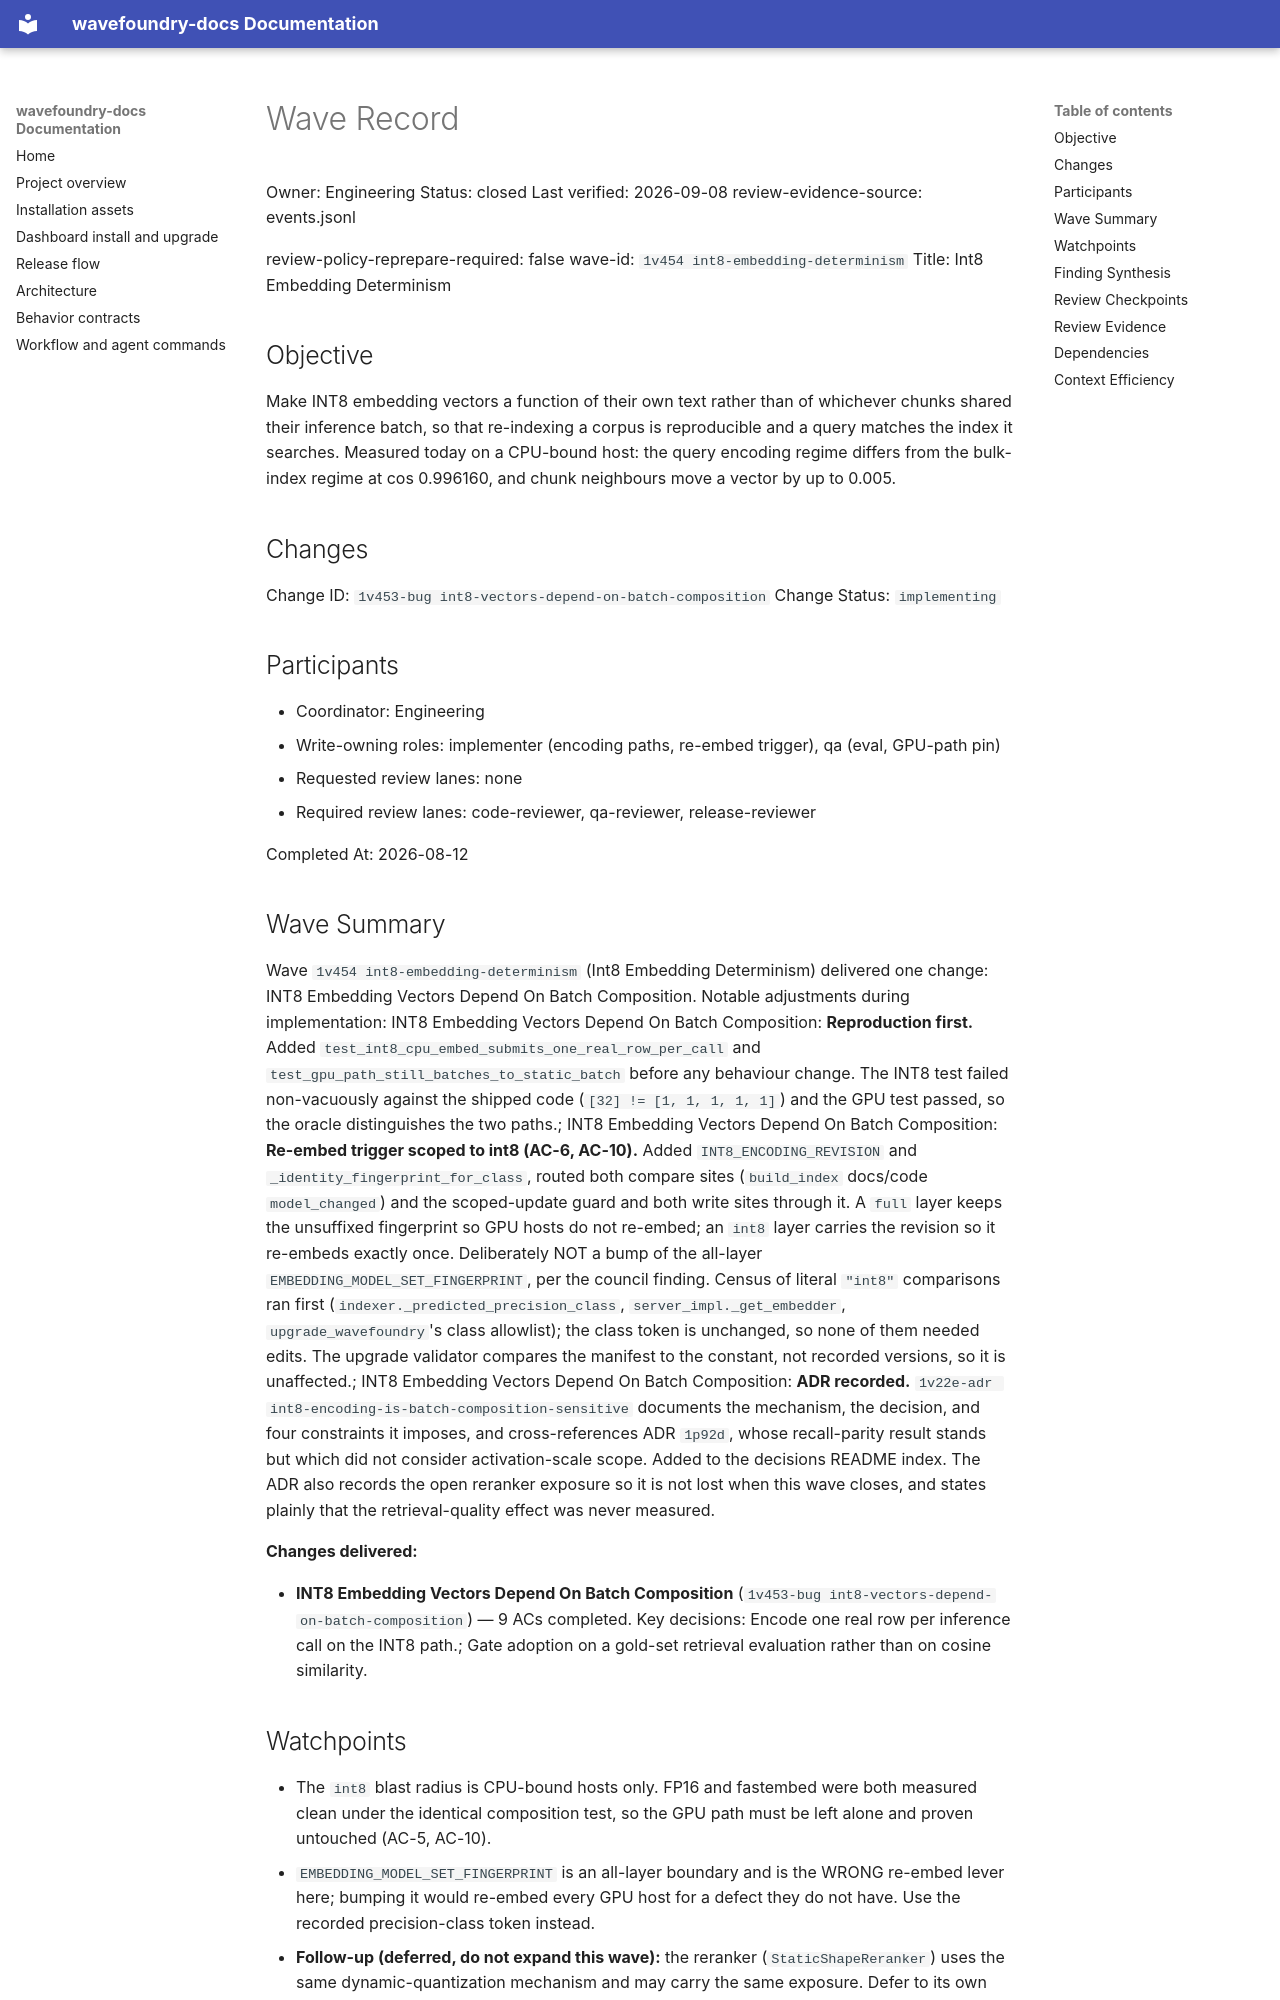

repository: coryhacking/wavefoundry · page: waves/1v454 int8-embedding-determinism/wave/index.html · generator: mkdocs

# Wave Record

Owner: Engineering
Status: closed
Last verified: 2026-09-08
review-evidence-source: events.jsonl

review-policy-reprepare-required: false
wave-id: `1v454 int8-embedding-determinism`
Title: Int8 Embedding Determinism

## Objective

Make INT8 embedding vectors a function of their own text rather than of whichever chunks shared their inference batch, so that re-indexing a corpus is reproducible and a query matches the index it searches. Measured today on a CPU-bound host: the query encoding regime differs from the bulk-index regime at cos 0.996160, and chunk neighbours move a vector by up to 0.005.

## Changes

Change ID: `1v453-bug int8-vectors-depend-on-batch-composition`
Change Status: `implementing`

## Participants

- Coordinator: Engineering
- Write-owning roles: implementer (encoding paths, re-embed trigger), qa (eval, GPU-path pin)
- Requested review lanes: none
- Required review lanes: code-reviewer, qa-reviewer, release-reviewer

Completed At: 2026-08-12

## Wave Summary

Wave `1v454 int8-embedding-determinism` (Int8 Embedding Determinism) delivered one change: INT8 Embedding Vectors Depend On Batch Composition. Notable adjustments during implementation: INT8 Embedding Vectors Depend On Batch Composition: **Reproduction first.** Added `test_int8_cpu_embed_submits_one_real_row_per_call` and `test_gpu_path_still_batches_to_static_batch` before any behaviour change. The INT8 test failed non-vacuously against the shipped code (`[32] != [1, 1, 1, 1, 1]`) and the GPU test passed, so the oracle distinguishes the two paths.; INT8 Embedding Vectors Depend On Batch Composition: **Re-embed trigger scoped to int8 (AC-6, AC-10).** Added `INT8_ENCODING_REVISION` and `_identity_fingerprint_for_class`, routed both compare sites (`build_index` docs/code `model_changed`) and the scoped-update guard and both write sites through it. A `full` layer keeps the unsuffixed fingerprint so GPU hosts do not re-embed; an `int8` layer carries the revision so it re-embeds exactly once. Deliberately NOT a bump of the all-layer `EMBEDDING_MODEL_SET_FINGERPRINT`, per the council finding. Census of literal `"int8"` comparisons ran first (`indexer._predicted_precision_class`, `server_impl._get_embedder`, `upgrade_wavefoundry`'s class allowlist); the class token is unchanged, so none of them needed edits. The upgrade validator compares the manifest to the constant, not recorded versions, so it is unaffected.; INT8 Embedding Vectors Depend On Batch Composition: **ADR recorded.** `1v22e-adr int8-encoding-is-batch-composition-sensitive` documents the mechanism, the decision, and four constraints it imposes, and cross-references ADR `1p92d`, whose recall-parity result stands but which did not consider activation-scale scope. Added to the decisions README index. The ADR also records the open reranker exposure so it is not lost when this wave closes, and states plainly that the retrieval-quality effect was never measured.

**Changes delivered:**

- **INT8 Embedding Vectors Depend On Batch Composition** (`1v453-bug int8-vectors-depend-on-batch-composition`) — 9 ACs completed. Key decisions: Encode one real row per inference call on the INT8 path.; Gate adoption on a gold-set retrieval evaluation rather than on cosine similarity.
## Watchpoints

- The `int8` blast radius is CPU-bound hosts only. FP16 and fastembed were both measured clean under the identical composition test, so the GPU path must be left alone and proven untouched (AC-5, AC-10).
- `EMBEDDING_MODEL_SET_FINGERPRINT` is an all-layer boundary and is the WRONG re-embed lever here; bumping it would re-embed every GPU host for a defect they do not have. Use the recorded precision-class token instead.
- **Follow-up (deferred, do not expand this wave):** the reranker (`StaticShapeReranker`) uses the same dynamic-quantization mechanism and may carry the same exposure. Defer to its own change; this wave must not grow to cover it.
- **Watchpoint:** adoption blocks on the gold-set recall comparison. If the eval regresses, the encoding change does not land and the wave should retry against the calibrated-export alternative recorded in the Decision Log.
- Adoption is gated on the gold-set recall comparison, not on cosine. Cosine established the mechanism; it cannot establish retrieval impact.
- Throughput parity (0.96x) was measured on a GPU-capable host driving the CPU execution provider. AC-9 requires confirmation on genuinely CPU-bound hardware.

## Finding Synthesis

<!-- wave:finding-synthesis begin -->
| Current finding | Disposition | Open block | Repair | Approval recheck |
| --- | --- | --- | --- | --- |
| — | — | — | — | — |

*Machine review state — 0 findings; current: do_now 0, maybe_later 0, dont_do_later 0, not_issue 0*
<!-- wave:finding-synthesis end -->
